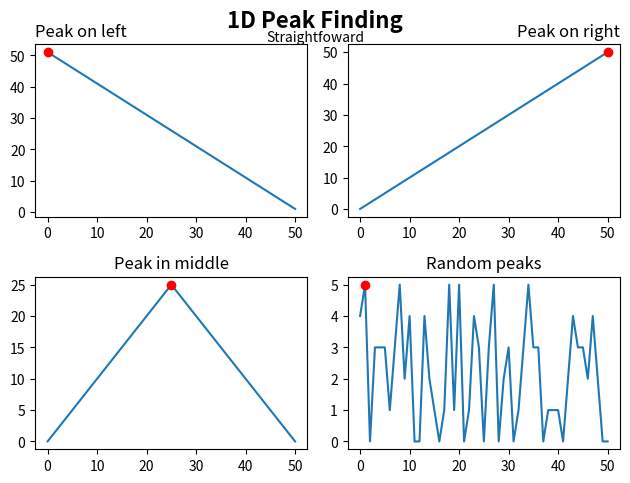

Write the Python code that produced this figure.
# find a peak (any peak) if it exists.

import matplotlib.pyplot as plt
import numpy as np

NUM_POINTS = 51


# make random data the same for all instances
np.random.seed(0)

def build_peak_in_middle_data():
    peak = np.floor(NUM_POINTS/2)
    right = 2*peak - NUM_POINTS
    uphill = np.arange(0, peak)
    downhill = np.arange(peak, right, -1)
    return np.concatenate((uphill, downhill))

plot_data = [
    ('Peak on left', np.arange(NUM_POINTS, 0, -1)),
    ('Peak on right', np.arange(NUM_POINTS)),
    ('Peak in middle', build_peak_in_middle_data()),
    ('Random peaks', np.random.randint(0, 6, NUM_POINTS))
]


class PeakFinder1D:
    def __init__(self, name, func):
        # name of algorithm
        self.name = name
        # func takes array of data, returns tuple of (peak_index, num_steps)
        # returns -1 as peak_index if no peak was found
        self.func = func
        self.has_run = False

    def run(self, plotting=False):
        if not self.has_run:
            self.results = {}
            if plotting:
                self.setup_plotting()
            for i, (title, data) in enumerate(plot_data):
                peak_index, num_steps = self.func(data)
                self.results[title] = (peak_index, num_steps)
                if plotting:
                    self.plot_subplot(i, title, data, peak_index)

            if plotting:
                self.fig.tight_layout()
            self.has_run = True

    def setup_plotting(self):
        fig, axes = plt.subplots(2, 2)
        plt.figtext(.5, .96, '1D Peak Finding', fontweight='bold', fontsize=16, ha='center')
        plt.figtext(.5, .93, self.name, fontsize=10, ha='center')
        self.fig = fig
        self.flat_axes = np.ndarray.flatten(axes)

    def plot_subplot(self, subplot_index, title, data, peak_index):
        ax = self.flat_axes[subplot_index]
        alignment = {0: 'left', 1: 'right'}.get(subplot_index, 'center')
        ax.set_title(title, loc=alignment)
        ax.plot(np.arange(NUM_POINTS), data)
        if peak_index != -1:
            ax.plot(peak_index, data[peak_index], 'ro')

    def describe(self):
        if not self.has_run:
            self.run()
        print('## ' + self.name + ':\n')
        print(' | '.join(['Dataset', 'peak_index', 'num_steps']))
        print('--|--|--')
        for key, (peak_index, num_steps) in self.results.items():
            print(' | '.join([key, str(peak_index), str(num_steps)]))



# straightfoward solution
# start on the left, walk to end, stop if you find a peak
def straightfoward(data):
    step = 0
    prev_val = -np.inf
    curr_val = data[0]
    while step < NUM_POINTS:
        next_val = -np.inf if step == NUM_POINTS-1 else data[step + 1]
        if prev_val <= curr_val and curr_val >= next_val:
            return (step, step+1)
        prev_val = curr_val
        curr_val = next_val
        step += 1

    return (-1, step+1)


def main():
    algorithms = [
        PeakFinder1D('Straightfoward', straightfoward)
    ]

    for algorithm in algorithms:
        algorithm.run(plotting=True)
        algorithm.describe()

    plt.show()


if __name__ == '__main__':
    main()
